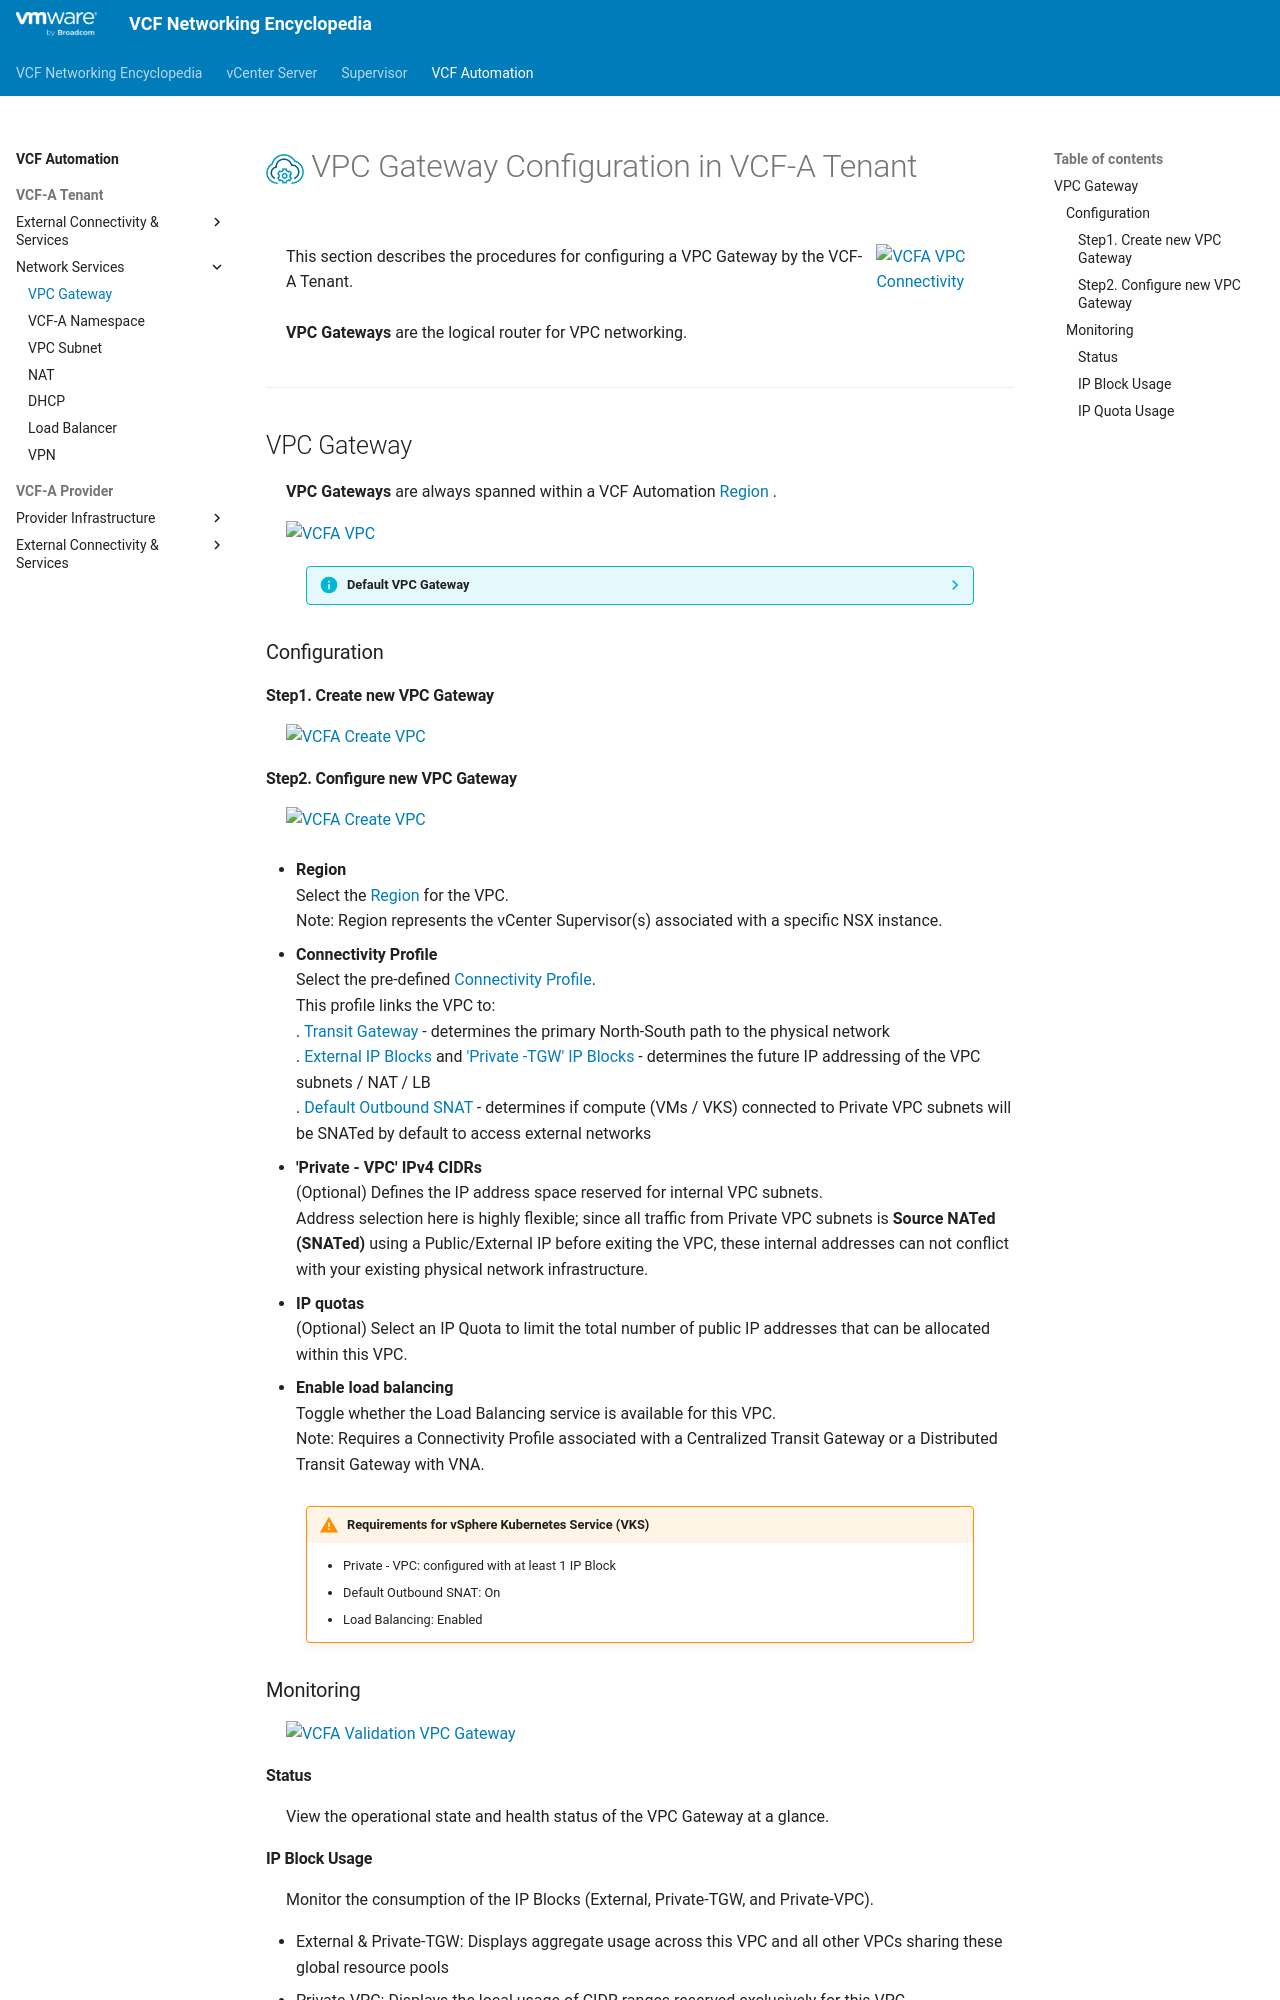

repository: ddesmidt/wip-vcf-networking-docs · page: vcfa/2a-vpc_gateway/index.html · generator: mkdocs

<h1>
  <img src="../../assets/VCFA.png" style="height:30px; vertical-align:middle;"> VPC Gateway Configuration in VCF-A Tenant
</h1>

<div class="grid" markdown style="grid-template-columns: 80% 20%">

<div markdown>

This section describes the procedures for configuring a VPC Gateway by the VCF-A Tenant.
<br><br>
**VPC Gateways** are the logical router for VPC networking.
</div>

<div markdown>
![VCFA VPC Connectivity](images/2a-0-VPC_Gateway.jpg){ width="100%" style="max-width: 250px;" }
</div>

</div>

---

## VPC Gateway

**VPC Gateways** are always spanned within a VCF Automation [Region](3a-region_zone.md#region) .  


![VCFA VPC](images/2a-0-VPC_Gateway_VCFA.jpg){ width="90%" style="display: block; margin: 0 auto; max-width: 900px;" }

<div style="margin-left: 40px; margin-right: 40px;" markdown="1">
??? info "Default VPC Gateway"
    Each new VCF-A Organization has a default VPC created at the creation of the Organization by the VCF-A Provider.  
    The steps below are for the VCF-A Tenant to create another VPC Gateway in its Organization.
</div>

### Configuration

#### Step1. Create new VPC Gateway
![VCFA Create VPC](images/2a-1-Create_VPC_Gateway.jpg){ width="50%" style="display: block; margin: 0 auto; max-width: 900px;" }

#### Step2. Configure new VPC Gateway
![VCFA Create VPC](images/2a-2-Create_VPC_Gateway.jpg){ width="90%" style="display: block; margin: 0 auto; max-width: 900px;" }

* **Region**  
  Select the [Region](3a-region_zone.md#region) for the VPC.  
  Note: Region represents the vCenter Supervisor(s) associated with a specific NSX instance.


* **Connectivity Profile**  
  Select the pre-defined [Connectivity Profile](1b-connectivity_profile.md).  
  This profile links the VPC to:  
  . [Transit Gateway](1a-transit_gateway.md) - determines the primary North-South path to the physical network  
  . [External IP Blocks](1d-ip_block_tenant.md) and ['Private -TGW' IP Blocks](1d-ip_block_tenant.md) - determines the future IP addressing of the VPC subnets / NAT / LB  
  . [Default Outbound SNAT](2d-vpc_nat.md) - determines if compute (VMs / VKS) connected to Private VPC subnets will be SNATed by default to access external networks
  
* **'Private - VPC' IPv4 CIDRs**  
  (Optional) Defines the IP address space reserved for internal VPC subnets.  
  Address selection here is highly flexible; since all traffic from Private VPC subnets is **Source NATed (SNATed)** using a Public/External IP before exiting the VPC, these internal addresses can not conflict with your existing physical network infrastructure.

* **IP quotas**  
  (Optional) Select an IP Quota to limit the total number of public IP addresses that can be allocated within this VPC.

* **Enable load balancing**  
  Toggle whether the Load Balancing service is available for this VPC.  
  Note: Requires a Connectivity Profile associated with a Centralized Transit Gateway or a Distributed Transit Gateway with VNA.

<div style="margin-left: 40px; margin-right: 40px;" markdown="1">
!!! warning "Requirements for vSphere Kubernetes Service (VKS)"

    * Private - VPC: configured with at least 1 IP Block
    * Default Outbound SNAT: On
    * Load Balancing: Enabled
</div>

### Monitoring

![VCFA Validation VPC Gateway](images/2a-3-Validation_VPC_Gateway.jpg){ width="90%" style="display: block; margin: 0 auto; max-width: 900px;" }

#### Status
View the operational state and health status of the VPC Gateway at a glance.
